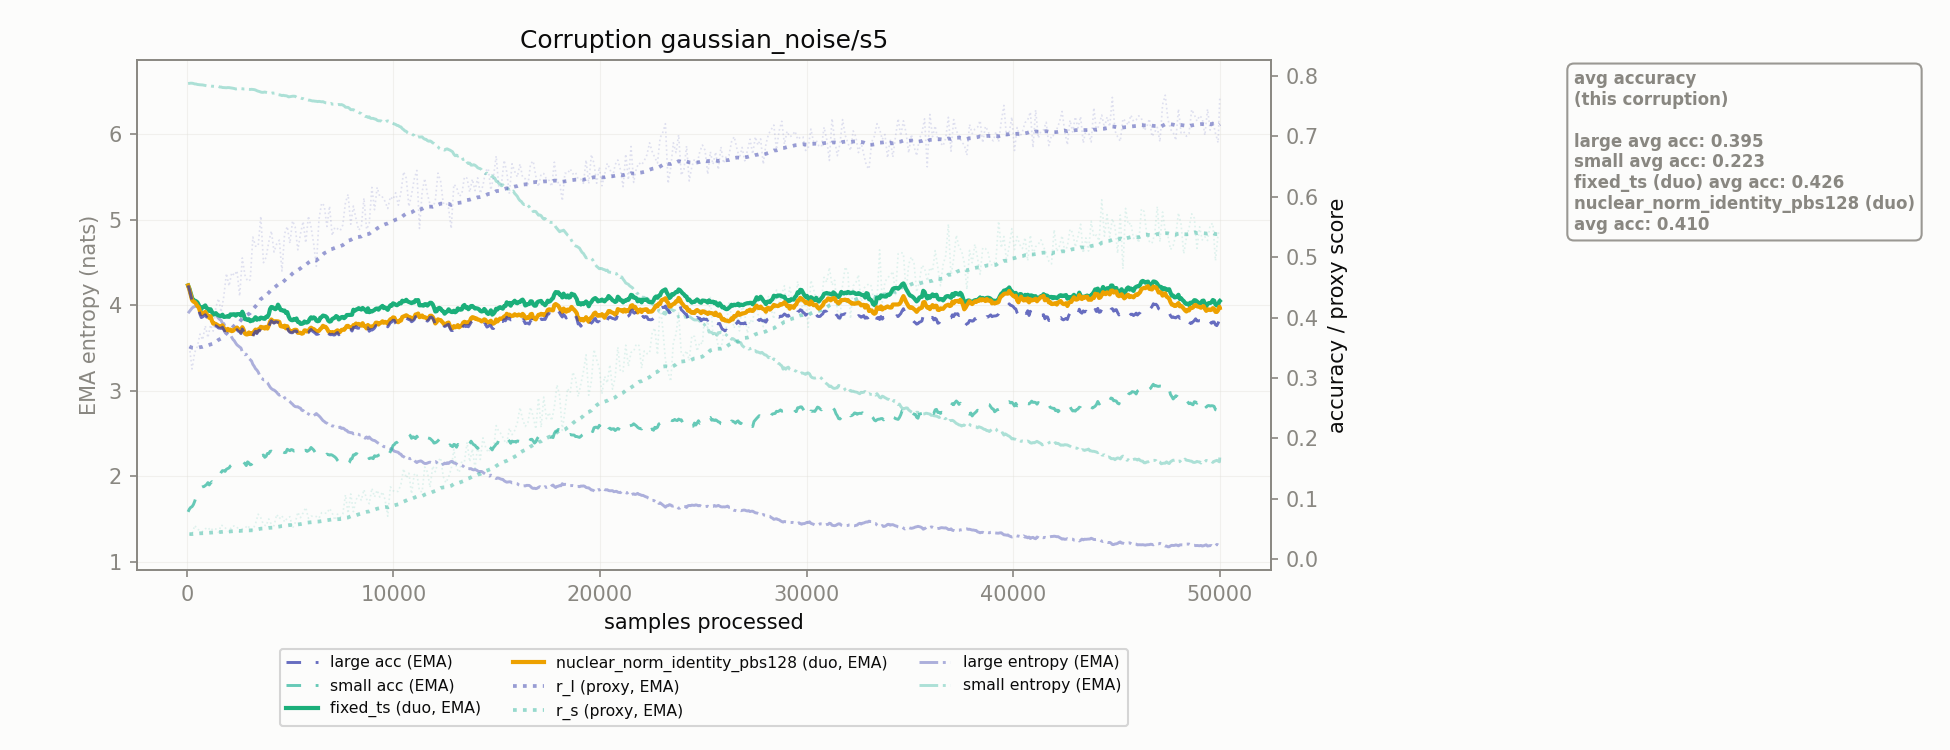

The table this chart was drawn from, first rows:
corruption, n_samples, r_l, r_s, r_l_ema, r_s_ema, large_acc_ema, small_acc_ema, large_ent_ema, small_ent_ema, fixed_ts_duo_acc_ema, nuclear_norm_identity_pbs128_duo_acc_ema
gaussian_noise/s5, 128.0, 0.3518, 0.04131, 0.3518, 0.04131, 0.4463, 0.0827, 3.926, 6.592, 0.4478, 0.4463
gaussian_noise/s5, 256.0, 0.3147, 0.04004, 0.35, 0.04125, 0.4276, 0.08669, 3.965, 6.593, 0.4327, 0.4291
gaussian_noise/s5, 384.0, 0.3423, 0.05572, 0.3496, 0.04195, 0.4219, 0.09559, 3.982, 6.585, 0.428, 0.4254
gaussian_noise/s5, 512.0, 0.3519, 0.04952, 0.3497, 0.04232, 0.4151, 0.1058, 3.991, 6.579, 0.4252, 0.4191
gaussian_noise/s5, 640.0, 0.3725, 0.04722, 0.3508, 0.04256, 0.4052, 0.1135, 3.982, 6.575, 0.4159, 0.4104
gaussian_noise/s5, 768.0, 0.363, 0.04536, 0.3514, 0.0427, 0.401, 0.1197, 3.978, 6.573, 0.4173, 0.4064
gaussian_noise/s5, 896.0, 0.3863, 0.04991, 0.3531, 0.04305, 0.4045, 0.1217, 3.962, 6.568, 0.42, 0.4093
gaussian_noise/s5, 1024, 0.3667, 0.05232, 0.3538, 0.0435, 0.3987, 0.1265, 3.955, 6.563, 0.4143, 0.4031
gaussian_noise/s5, 1152, 0.3877, 0.04676, 0.3554, 0.04366, 0.3981, 0.1258, 3.937, 6.561, 0.4137, 0.4021
gaussian_noise/s5, 1280, 0.3775, 0.05098, 0.3565, 0.04402, 0.3863, 0.1256, 3.919, 6.557, 0.4048, 0.3899
gaussian_noise/s5, 1408, 0.417, 0.04972, 0.3595, 0.0443, 0.386, 0.13, 3.887, 6.555, 0.4072, 0.3892
gaussian_noise/s5, 1536, 0.4314, 0.04393, 0.363, 0.04428, 0.3827, 0.1348, 3.847, 6.555, 0.4034, 0.3864
gaussian_noise/s5, 1664, 0.4088, 0.05622, 0.3652, 0.04486, 0.3819, 0.1435, 3.821, 6.548, 0.4022, 0.3853
gaussian_noise/s5, 1792, 0.4347, 0.05409, 0.3686, 0.04531, 0.3796, 0.1461, 3.785, 6.542, 0.4009, 0.3827
gaussian_noise/s5, 1920, 0.473, 0.04954, 0.3737, 0.04552, 0.3756, 0.1487, 3.723, 6.54, 0.4014, 0.379
gaussian_noise/s5, 2048, 0.4521, 0.04501, 0.3775, 0.04549, 0.3746, 0.1509, 3.672, 6.542, 0.4011, 0.3785
gaussian_noise/s5, 2176, 0.4743, 0.05404, 0.3822, 0.04591, 0.3738, 0.1558, 3.624, 6.537, 0.4045, 0.3774
gaussian_noise/s5, 2304, 0.4696, 0.05465, 0.3865, 0.04634, 0.3762, 0.1581, 3.583, 6.531, 0.4053, 0.3802
gaussian_noise/s5, 2432, 0.4775, 0.05329, 0.3909, 0.04667, 0.3798, 0.1587, 3.535, 6.528, 0.4055, 0.3834
gaussian_noise/s5, 2560, 0.4355, 0.0448, 0.3931, 0.04658, 0.3764, 0.1584, 3.509, 6.531, 0.4056, 0.3797
gaussian_noise/s5, 2688, 0.4986, 0.05008, 0.3983, 0.04675, 0.381, 0.159, 3.454, 6.529, 0.4096, 0.3839
gaussian_noise/s5, 2816, 0.4702, 0.05083, 0.4018, 0.04695, 0.3707, 0.1579, 3.419, 6.527, 0.3973, 0.3734
gaussian_noise/s5, 2944, 0.46, 0.0558, 0.4046, 0.04738, 0.3682, 0.1609, 3.39, 6.522, 0.3959, 0.3721
gaussian_noise/s5, 3072, 0.4625, 0.04956, 0.4074, 0.04749, 0.3695, 0.156, 3.362, 6.52, 0.3938, 0.373
gaussian_noise/s5, 3200, 0.5332, 0.04827, 0.4136, 0.04753, 0.3692, 0.1605, 3.308, 6.52, 0.395, 0.3724
gaussian_noise/s5, 3328, 0.518, 0.05858, 0.4187, 0.04807, 0.3772, 0.1616, 3.257, 6.514, 0.4005, 0.38
gaussian_noise/s5, 3456, 0.5183, 0.07419, 0.4235, 0.04934, 0.3779, 0.1677, 3.219, 6.5, 0.3982, 0.3805
gaussian_noise/s5, 3584, 0.5679, 0.06825, 0.4306, 0.05026, 0.3822, 0.1674, 3.15, 6.49, 0.3998, 0.3845
gaussian_noise/s5, 3712, 0.4909, 0.0571, 0.4335, 0.0506, 0.3808, 0.1722, 3.128, 6.487, 0.3982, 0.3837
gaussian_noise/s5, 3840, 0.4997, 0.05484, 0.4367, 0.0508, 0.3818, 0.1701, 3.107, 6.487, 0.4013, 0.3844
gaussian_noise/s5, 3968, 0.525, 0.06641, 0.441, 0.05157, 0.3843, 0.1746, 3.066, 6.479, 0.4048, 0.3867
gaussian_noise/s5, 4096, 0.5434, 0.05727, 0.446, 0.05184, 0.3946, 0.1787, 3.025, 6.475, 0.4175, 0.3967
gaussian_noise/s5, 4224, 0.5085, 0.05497, 0.4491, 0.052, 0.3905, 0.1758, 3.008, 6.477, 0.4149, 0.3924
gaussian_noise/s5, 4352, 0.5219, 0.07392, 0.4526, 0.05307, 0.3927, 0.1726, 2.98, 6.464, 0.4156, 0.3937
gaussian_noise/s5, 4480, 0.5282, 0.06678, 0.4563, 0.05374, 0.391, 0.1754, 2.947, 6.456, 0.4175, 0.3926
gaussian_noise/s5, 4608, 0.4769, 0.07183, 0.4573, 0.05462, 0.3837, 0.1766, 2.952, 6.448, 0.4121, 0.3852
gaussian_noise/s5, 4736, 0.5389, 0.06129, 0.4613, 0.05494, 0.3844, 0.1761, 2.917, 6.448, 0.4115, 0.3865
gaussian_noise/s5, 4864, 0.5507, 0.06785, 0.4657, 0.05557, 0.3829, 0.1817, 2.886, 6.443, 0.4089, 0.3856
gaussian_noise/s5, 4992, 0.5228, 0.07017, 0.4685, 0.05628, 0.3755, 0.1793, 2.872, 6.436, 0.3976, 0.3779
gaussian_noise/s5, 5120, 0.5601, 0.05116, 0.4729, 0.05604, 0.3748, 0.1808, 2.843, 6.441, 0.3955, 0.3769
gaussian_noise/s5, 5248, 0.55, 0.05991, 0.4767, 0.05622, 0.3777, 0.1793, 2.815, 6.44, 0.3964, 0.3797
gaussian_noise/s5, 5376, 0.512, 0.07759, 0.4784, 0.05727, 0.3721, 0.1762, 2.813, 6.428, 0.3927, 0.3747
gaussian_noise/s5, 5504, 0.5387, 0.06847, 0.4813, 0.05781, 0.3732, 0.1736, 2.796, 6.422, 0.3895, 0.3747
gaussian_noise/s5, 5632, 0.5588, 0.07645, 0.4851, 0.05872, 0.3727, 0.177, 2.769, 6.413, 0.3903, 0.374
gaussian_noise/s5, 5760, 0.5238, 0.08533, 0.487, 0.06002, 0.3757, 0.1802, 2.759, 6.399, 0.3917, 0.3785
gaussian_noise/s5, 5888, 0.5679, 0.06733, 0.491, 0.06038, 0.3749, 0.1795, 2.728, 6.396, 0.3932, 0.3775
gaussian_noise/s5, 6016, 0.5498, 0.07096, 0.4938, 0.06089, 0.3801, 0.1847, 2.705, 6.391, 0.4003, 0.3831
gaussian_noise/s5, 6144, 0.522, 0.07073, 0.4952, 0.06137, 0.3759, 0.1805, 2.708, 6.386, 0.4002, 0.3809
gaussian_noise/s5, 6272, 0.4848, 0.07034, 0.4947, 0.06181, 0.3721, 0.1745, 2.733, 6.382, 0.3948, 0.3774
gaussian_noise/s5, 6400, 0.5628, 0.06763, 0.498, 0.06209, 0.3732, 0.1727, 2.706, 6.381, 0.3944, 0.3779
gaussian_noise/s5, 6528, 0.5896, 0.07665, 0.5025, 0.0628, 0.3785, 0.1742, 2.67, 6.376, 0.4007, 0.3828
gaussian_noise/s5, 6656, 0.5851, 0.0761, 0.5065, 0.06345, 0.381, 0.1746, 2.641, 6.37, 0.4026, 0.3849
gaussian_noise/s5, 6784, 0.5508, 0.07562, 0.5087, 0.06405, 0.3782, 0.1738, 2.621, 6.362, 0.3999, 0.3817
gaussian_noise/s5, 6912, 0.5844, 0.08381, 0.5124, 0.06501, 0.372, 0.1721, 2.59, 6.353, 0.3932, 0.3752
gaussian_noise/s5, 7040, 0.5358, 0.07619, 0.5135, 0.06555, 0.3723, 0.172, 2.587, 6.348, 0.3975, 0.3759
gaussian_noise/s5, 7168, 0.5495, 0.06436, 0.5153, 0.0655, 0.3711, 0.1691, 2.579, 6.349, 0.3998, 0.3751
gaussian_noise/s5, 7296, 0.5471, 0.07438, 0.5168, 0.06593, 0.3752, 0.1633, 2.567, 6.342, 0.4011, 0.3788
gaussian_noise/s5, 7424, 0.5438, 0.06928, 0.5181, 0.06609, 0.3731, 0.159, 2.575, 6.341, 0.3987, 0.3763
gaussian_noise/s5, 7552, 0.5532, 0.07455, 0.5198, 0.06651, 0.3769, 0.1564, 2.564, 6.338, 0.4009, 0.3799
gaussian_noise/s5, 7680, 0.5901, 0.1063, 0.5233, 0.06845, 0.379, 0.1594, 2.539, 6.313, 0.4008, 0.3824
... 331 more rows
